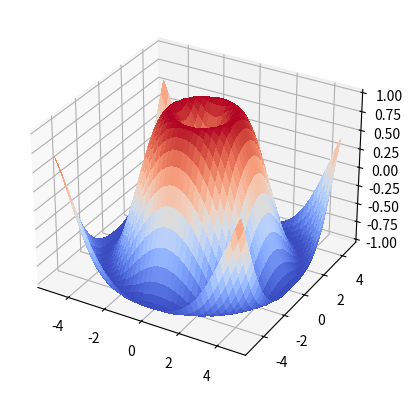

Here is the Python script that generated this plot:
import matplotlib.pyplot as plt
from matplotlib import cm
from matplotlib.ticker import LinearLocator
import numpy as np

fig, ax = plt.subplots(subplot_kw={"projection": "3d"})

# Make data.
X = np.arange(-5, 5, 0.25)
Y = np.arange(-5, 5, 0.25)

X, Y = np.meshgrid(X, Y)
R = np.sqrt(X**2 + Y**2)
Z = np.sin(R)
print(X)
# Plot the surface.
surf = ax.plot_surface(X, Y, Z, cmap=cm.coolwarm,
                       linewidth=0, antialiased=False)


plt.show()